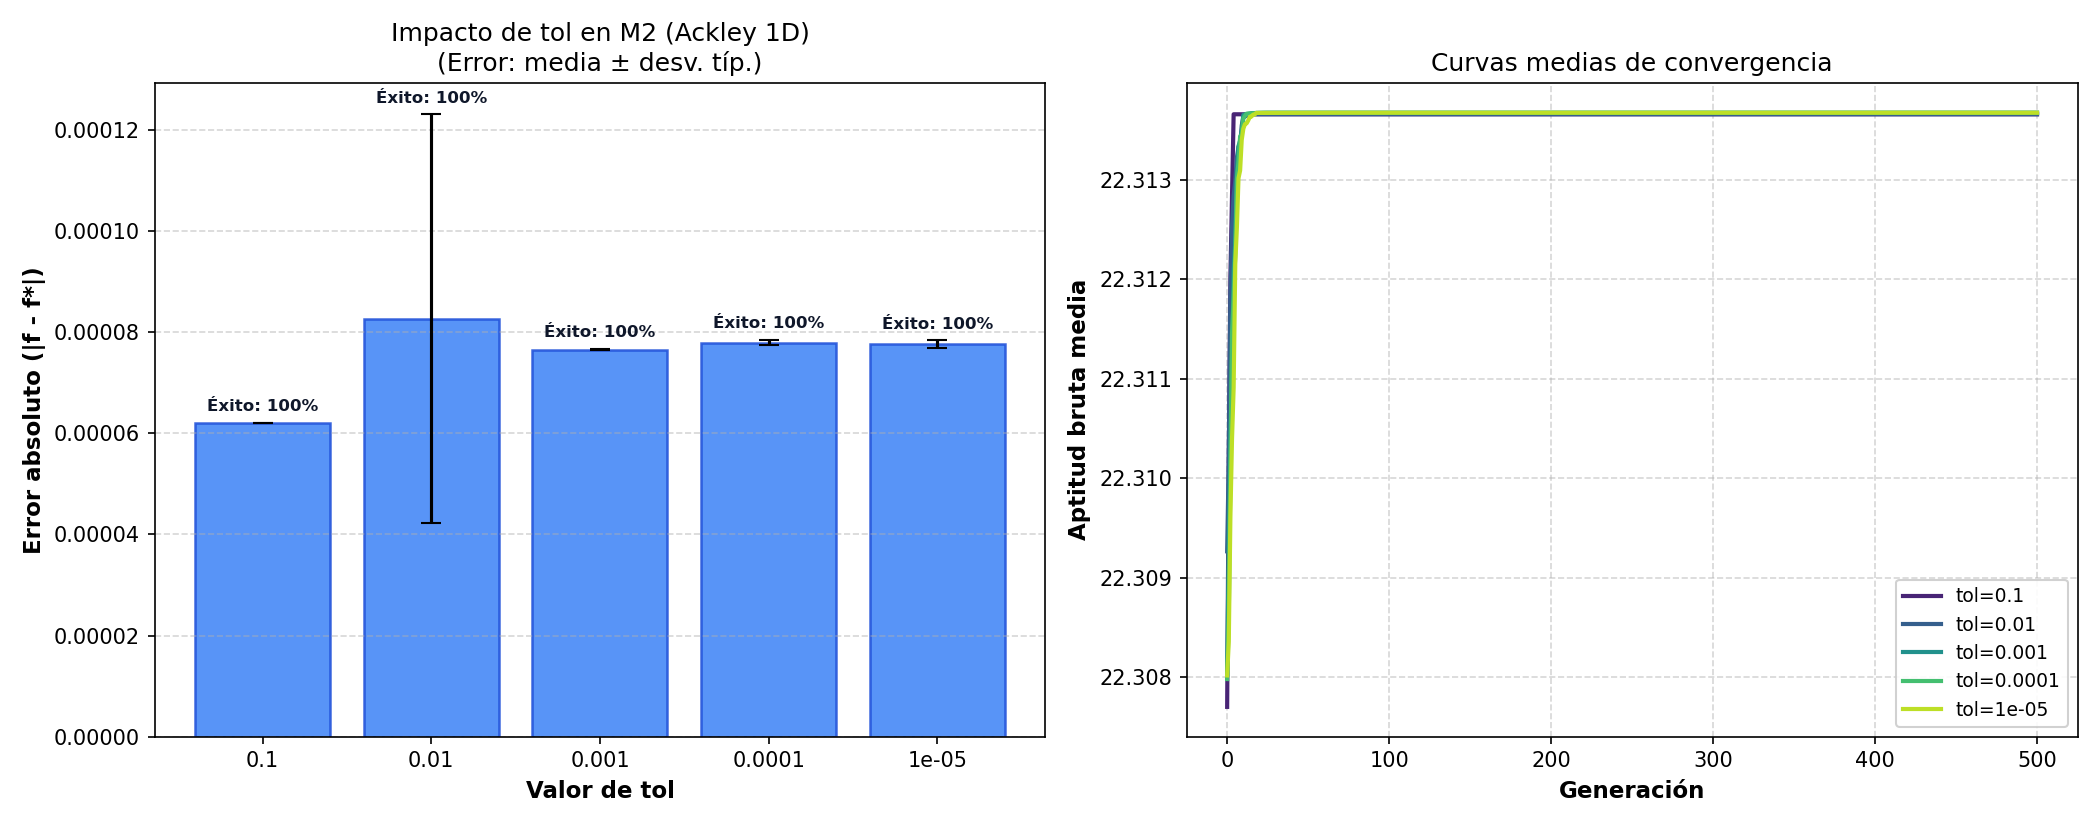

The data file committed next to this chart (first rows):
param_name, param_value, func_id, n_runs, best_mean, best_std, best_median, best_min, best_max, error_mean, error_std, error_median, error_min, error_max, success_rate_pct, avg_gen_reached, avg_cpu_time
tol, 0.1, M2, 30, 22.31, 0.0, 22.31, 22.31, 22.31, 6.215151763910853e-05, 0.0, 6.215151763910853e-05, 6.215151763910853e-05, 6.215151763910853e-05, 100.0, 0.0, 0.7079
tol, 0.01, M2, 30, 22.31, 6.798830951331602e-05, 22.31, 22.31, 22.31, 8.268042603868746e-05, 4.049752133174817e-05, 7.528662405320574e-05, 7.528662405320574e-05, 0.0002971, 100.0, 0.0, 0.6262
tol, 0.001, M2, 30, 22.31, 1.6019144384558667e-07, 22.31, 22.31, 22.31, 7.657951857993339e-05, 1.601914438455864e-07, 7.664129475415393e-05, 7.617797344749988e-05, 7.664129475415393e-05, 100.0, 0.0, 0.6677
tol, 0.0001, M2, 30, 22.31, 5.679721655765566e-07, 22.31, 22.31, 22.31, 7.796000266644399e-05, 5.679721655765566e-07, 7.814654223636808e-05, 7.628473545651104e-05, 7.814654223636808e-05, 100.0, 0.0, 0.6849
tol, 1e-05, M2, 30, 22.31, 8.356779206635677e-07, 22.31, 22.31, 22.31, 7.765339353322057e-05, 8.356779206635679e-07, 7.814895599622673e-05, 7.629087130212042e-05, 7.814895599622673e-05, 100.0, 0.0, 0.6771
